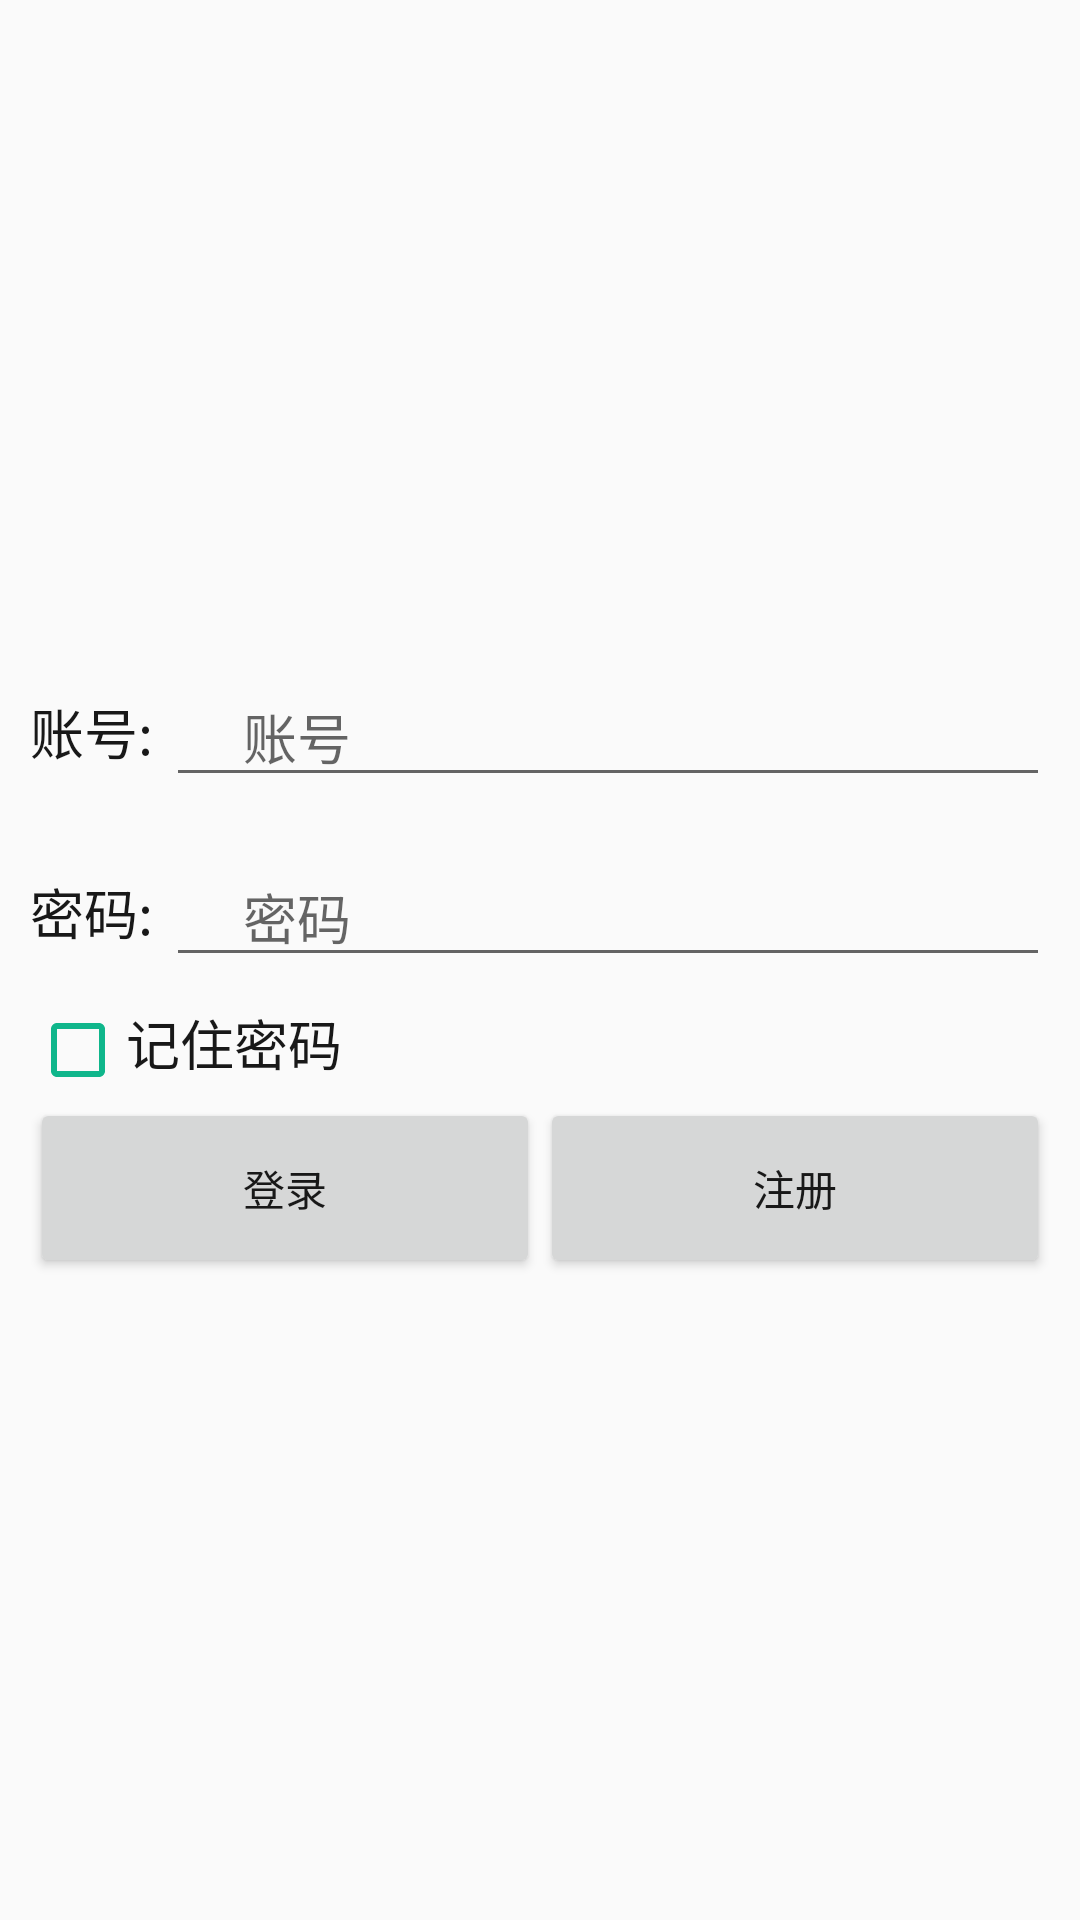

Layout XML and referenced resources for this Android screen:
<!-- AndroidManifest.xml: application theme AppTheme -->
<!-- res/layout/activity_login.xml -->
<?xml version="1.0" encoding="utf-8"?>

<LinearLayout xmlns:android="http://schemas.android.com/apk/res/android"
    xmlns:app="http://schemas.android.com/apk/res-auto"
    xmlns:tools="http://schemas.android.com/tools"
    android:orientation="vertical"
    android:layout_width="match_parent"
    android:layout_height="match_parent"
    android:gravity="center"
    android:background="@drawable/pic_bk"
    android:paddingLeft="10sp"
    android:paddingRight="10sp"
    >
    <LinearLayout
        android:orientation="horizontal"
        android:layout_width="match_parent"
        android:layout_height="60sp"

        >
        <TextView
            android:layout_width="wrap_content"
            android:layout_height="wrap_content"
            android:layout_gravity="center_vertical"
            android:textSize="18sp"
            android:text="账号: "
            android:textColor="@color/lightBlack"/>

        <EditText
            android:id="@+id/account"
            android:layout_width="0dp"
            android:layout_height="wrap_content"
            android:layout_weight="1"
            android:layout_gravity="center_vertical"
            android:hint="     账号"/>

    </LinearLayout>

    <LinearLayout
        android:orientation="horizontal"
        android:layout_width="match_parent"
        android:layout_height="60sp"

        >
        <TextView
            android:layout_width="wrap_content"
            android:layout_height="wrap_content"
            android:layout_gravity="center_vertical"
            android:textSize="18sp"
            android:text="密码: "
            android:textColor="@color/lightBlack"/>

        <EditText
            android:id="@+id/password"
            android:layout_width="0dp"
            android:layout_height="wrap_content"
            android:layout_weight="1"
            android:layout_gravity="center_vertical"
            android:inputType="textPassword"
            android:hint="     密码"/>

    </LinearLayout>


    <LinearLayout
        android:orientation="horizontal"
        android:layout_width="match_parent"
        android:layout_height="wrap_content">
        <CheckBox
            android:id="@+id/remember_password"
            android:layout_width="wrap_content"
            android:layout_height="wrap_content"
            android:buttonTint="@color/musicGreen"/>
        <TextView
            android:layout_width="wrap_content"
            android:layout_height="wrap_content"
            android:textSize="18sp"
            android:text="记住密码"
            android:textColor="@color/lightBlack"/>


    </LinearLayout>

    <LinearLayout
        android:orientation="horizontal"
        android:layout_width="match_parent"
        android:layout_height="60sp">

        <Button
            android:id="@+id/login"
            android:layout_width="wrap_content"
            android:layout_height="60sp"
            android:text="登录"
            android:layout_weight="1"
            android:textColor="@color/lightBlack"/>
        <Button
            android:id="@+id/register"
            android:layout_width="wrap_content"
            android:layout_height="60sp"
            android:text="注册"
            android:layout_weight="1"
            android:textColor="@color/lightBlack"/>


    </LinearLayout>



</LinearLayout>
<!-- resources referenced by this layout -->
<resources>
  <color name="lightBlack">#181818</color>
  <color name="musicGreen">#0fb68b</color>
  <style name="AppTheme" parent="Theme.AppCompat.Light.NoActionBar">
          
          <item name="colorPrimary">@color/colorPrimary</item>
          <item name="colorPrimaryDark">@color/colorPrimaryDark</item>
          <item name="colorAccent">@color/colorAccent</item>
  
          
          <item name="android:textColor">#000</item>
          
          <item name="android:itemBackground">#fff</item>
  
      </style>
  <color name="colorPrimary">#008577</color>
  <color name="colorPrimaryDark">#fff</color>
  <color name="colorAccent">#D81B60</color>
</resources>
